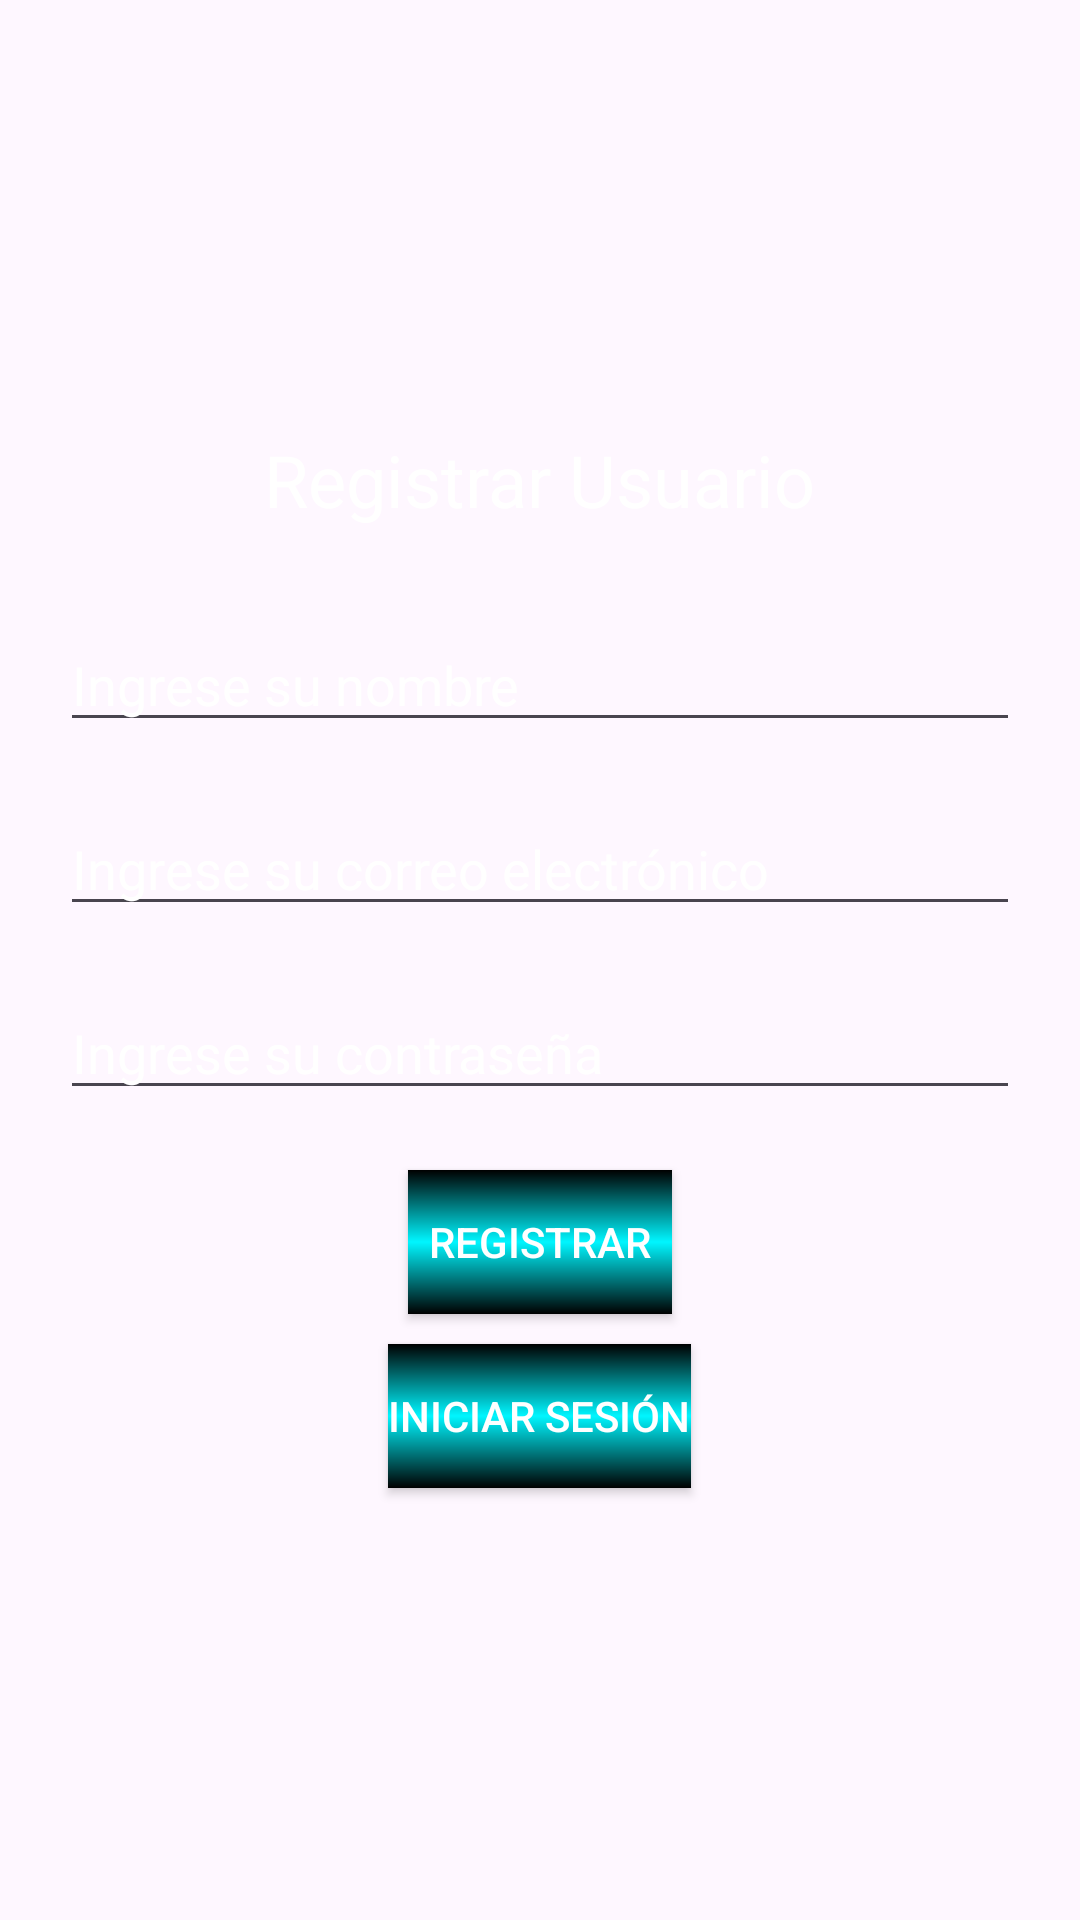

This screen was rendered from an Android layout file. Write that file and the resources it references.
<!-- AndroidManifest.xml: application theme Theme._113_4B_25092025 -->
<!-- res/layout/activity_registrar_usuario.xml -->
<?xml version="1.0" encoding="utf-8"?>
<LinearLayout xmlns:android="http://schemas.android.com/apk/res/android"
    xmlns:app="http://schemas.android.com/apk/res-auto"
    android:layout_width="match_parent"
    android:layout_height="match_parent"
    android:orientation="vertical"
    android:gravity="center"
    android:padding="20dp"
    android:background="@drawable/fondo_2">

    <TextView
        android:layout_width="wrap_content"
        android:layout_height="wrap_content"
        android:text="Registrar Usuario"
        android:textColor="@android:color/white"
        android:textSize="24sp"
        android:layout_marginBottom="30dp"/>

    <EditText
        android:id="@+id/inputNombre"
        android:layout_width="match_parent"
        android:layout_height="wrap_content"
        android:hint="Ingrese su nombre"
        android:textColor="@android:color/white"
        android:textColorHint="@android:color/white"
        android:layout_marginBottom="20dp"/>

    <EditText
        android:id="@+id/inputEmailRegistro"
        android:layout_width="match_parent"
        android:layout_height="wrap_content"
        android:hint="Ingrese su correo electrónico"
        android:textColor="@android:color/white"
        android:textColorHint="@android:color/white"
        android:inputType="textEmailAddress"
        android:layout_marginBottom="20dp"/>

    <EditText
        android:id="@+id/inputPasswordRegistro"
        android:layout_width="match_parent"
        android:layout_height="wrap_content"
        android:hint="Ingrese su contraseña"
        android:textColor="@android:color/white"
        android:textColorHint="@android:color/white"
        android:inputType="textPassword"
        android:layout_marginBottom="20dp"/>

    <Button
        android:id="@+id/botonRegistrar"
        android:layout_width="wrap_content"
        android:layout_height="wrap_content"
        android:text="Registrar"
        android:textColor="@android:color/white"
        app:backgroundTint="@null"
        android:background="@drawable/gradient_background" />

    <Button
        android:id="@+id/botonIniciarSesionRegistro"
        android:layout_width="wrap_content"
        android:layout_height="wrap_content"
        android:text="Iniciar Sesión"
        android:textColor="@android:color/white"
        app:backgroundTint="@null"
        android:background="@drawable/gradient_background"
        android:layout_marginTop="10dp"/>

</LinearLayout>
<!-- resources referenced by this layout -->
<resources>
  <!-- drawable gradient_background (drawable) -->
  <?xml version="1.0" encoding="utf-8"?>
  <shape xmlns:android="http://schemas.android.com/apk/res/android"
      android:shape="rectangle">
      <gradient
          android:startColor="@android:color/black"
          android:centerColor="#00F6FF"
          android:endColor="@android:color/black"
          android:angle="90" />
  </shape>
  <style name="Theme._113_4B_25092025" parent="Base.Theme._113_4B_25092025" />
  <style name="Base.Theme._113_4B_25092025" parent="Theme.Material3.DayNight.NoActionBar">
          
          
      </style>
</resources>
